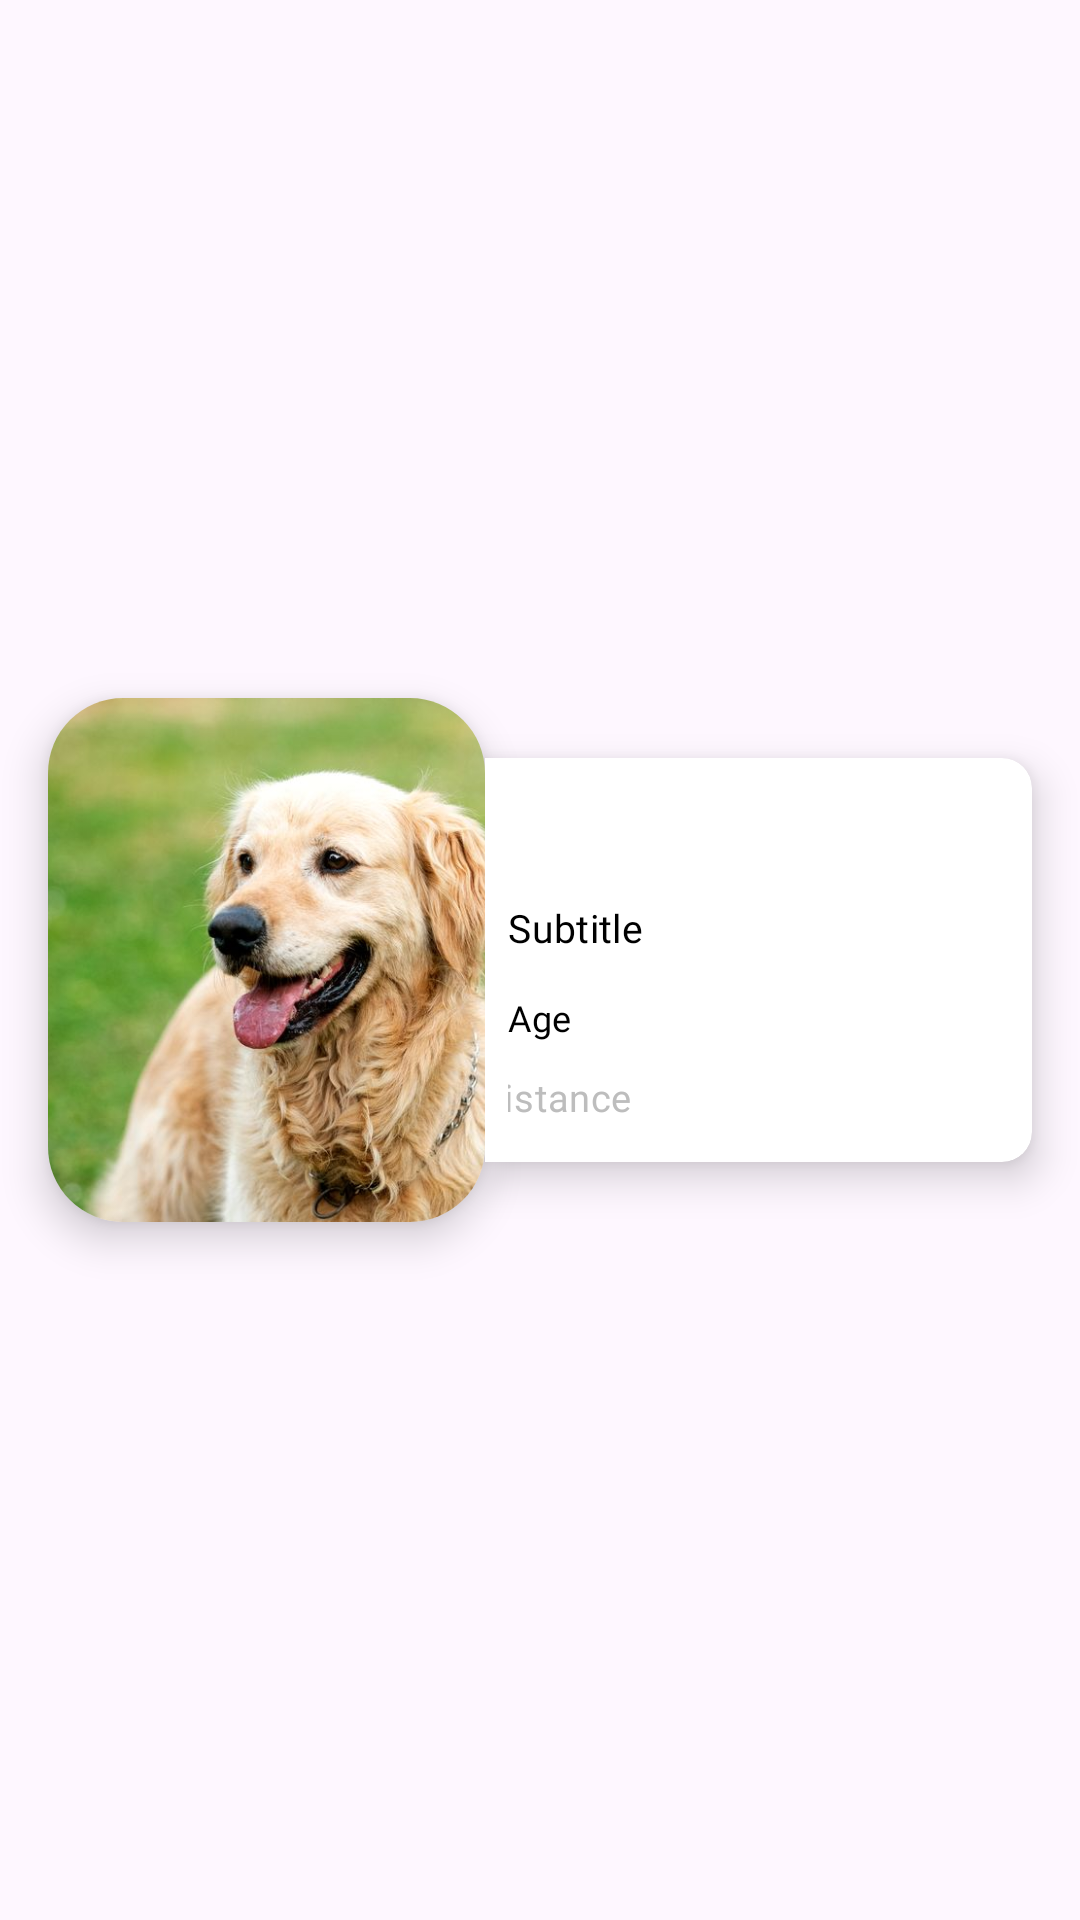

Android layout source for this screen:
<!-- AndroidManifest.xml: application theme Theme.LittlePaw -->
<!-- res/layout/fragment_pet_card.xml -->
<?xml version="1.0" encoding="utf-8"?>
<androidx.constraintlayout.widget.ConstraintLayout xmlns:android="http://schemas.android.com/apk/res/android"
    xmlns:app="http://schemas.android.com/apk/res-auto"
    xmlns:tools="http://schemas.android.com/tools"
    android:layout_width="match_parent"
    android:layout_height="wrap_content"
    android:layout_marginBottom="10dp"
    android:orientation="horizontal">


    <com.google.android.material.card.MaterialCardView
        style="@style/Widget.Material3.CardView.Elevated"
        android:id="@+id/cardImageView"
        app:layout_constraintDimensionRatio="10:12"
        android:layout_width="0dp"
        android:layout_height="0dp"
        app:layout_constraintBottom_toBottomOf="parent"
        app:layout_constraintEnd_toStartOf="@+id/cardView"
        app:layout_constraintHorizontal_chainStyle="packed"
        app:layout_constraintStart_toStartOf="parent"
        app:layout_constraintTop_toTopOf="parent"
        app:cardCornerRadius="25dp"
        app:cardElevation="8dp"
        android:layout_marginStart="16dp"
        android:layout_marginVertical="15dp"
        app:layout_constraintHorizontal_weight="4"
        android:clickable="true"
        android:focusable="true">


        <ImageView
            android:id="@+id/pet_image"
            android:layout_width="match_parent"
            android:layout_height="match_parent"
            android:scaleType="centerCrop"
            app:srcCompat="@drawable/dog_placeholder"
            android:contentDescription="@string/pet_image_in_card_item" />

    </com.google.android.material.card.MaterialCardView>

    <com.google.android.material.card.MaterialCardView
        style="@style/Widget.Material3.CardView.Elevated"
        android:id="@+id/cardView"
        android:layout_width="0dp"
        android:layout_height="0dp"
        android:layout_marginVertical="20dp"
        android:layout_marginEnd="16dp"
        app:shapeAppearanceOverlay="@style/ShapeAppearanceOverlay.MaterialCardView.Cut"
        app:cardElevation="8dp"
        app:cardBackgroundColor="@color/white"
        app:layout_constraintHorizontal_weight="5"
        app:layout_constraintBottom_toBottomOf="@+id/cardImageView"
        app:layout_constraintEnd_toEndOf="parent"
        app:layout_constraintStart_toEndOf="@+id/cardImageView"
        app:layout_constraintTop_toTopOf="@+id/cardImageView"
        android:clickable="true"
        android:focusable="true">

        <androidx.constraintlayout.widget.ConstraintLayout
            android:layout_width="match_parent"
            android:layout_height="match_parent"
            android:paddingTop="5dp"
            android:paddingStart="5dp"
            android:paddingEnd="0dp">

            <TextView
                android:id="@+id/name_title"
                android:layout_width="wrap_content"
                android:layout_height="wrap_content"
                android:fontFamily="@font/anybody_bold"
                android:textAppearance="?attr/textAppearanceListItem"
                android:textColor="@color/black"
                android:textSize="18sp"
                app:layout_constraintBottom_toTopOf="@+id/breed_subtitle"
                app:layout_constraintStart_toStartOf="parent"
                app:layout_constraintTop_toTopOf="parent"
                app:layout_constraintVertical_chainStyle="spread"
                tools:text="Title" />

            <TextView
                android:id="@+id/breed_subtitle"
                android:layout_width="wrap_content"
                android:layout_height="wrap_content"
                android:fontFamily="@font/anybody_bold"
                android:paddingBottom="5dp"
                android:text="Subtitle"
                android:textAppearance="?attr/textAppearanceListItem"
                android:textColor="@color/black"
                android:textSize="13sp"
                app:layout_constraintBottom_toTopOf="@+id/age_text"
                app:layout_constraintStart_toStartOf="parent"
                app:layout_constraintTop_toBottomOf="@+id/name_title" />

            <TextView
                android:id="@+id/age_text"
                android:layout_width="wrap_content"
                android:layout_height="wrap_content"
                android:fontFamily="@font/anybody_bold"
                android:text="Age"
                android:textAppearance="?attr/textAppearanceListItem"
                android:textColor="@color/black"
                android:textSize="12sp"
                app:layout_constraintBottom_toTopOf="@+id/distance_text"
                app:layout_constraintStart_toStartOf="parent"
                app:layout_constraintTop_toBottomOf="@+id/breed_subtitle" />

            <TextView
                android:id="@+id/distance_text"
                android:layout_width="wrap_content"
                android:layout_height="wrap_content"
                android:layout_marginStart="-17dp"
                android:fontFamily="@font/anybody"
                android:gravity="center_vertical"
                android:text="Distance"
                android:textAppearance="?attr/textAppearanceListItem"
                android:textColor="#BDBDBD"
                android:textSize="16sp"
                app:drawableLeftCompat="@drawable/ic_location"
                android:scaleX="0.8"
                android:scaleY="0.8"
                app:drawableTint="@color/primary"
                app:layout_constraintBottom_toBottomOf="parent"
                app:layout_constraintStart_toStartOf="parent"
                app:layout_constraintTop_toBottomOf="@+id/age_text" />

            <ImageView
                android:id="@+id/gender_icon_image"
                android:layout_width="30dp"
                android:layout_height="30dp"
                android:paddingEnd="3dp"
                android:contentDescription="Gender icon image"
                android:src="@drawable/ic_male_symbol"
                app:layout_constraintEnd_toEndOf="parent"
                app:layout_constraintTop_toTopOf="parent" />

        </androidx.constraintlayout.widget.ConstraintLayout>

    </com.google.android.material.card.MaterialCardView>


</androidx.constraintlayout.widget.ConstraintLayout>
<!-- resources referenced by this layout -->
<resources>
  <color name="black">#000000</color>
  <color name="primary">#F7D783</color>
  <color name="white">#FFFFFFFF</color>
  <!-- drawable dog_placeholder: jpg bitmap (drawable, 56142 bytes) -->
  <string name="pet_image_in_card_item">Pet image in card item</string>
  <style name="ShapeAppearanceOverlay.MaterialCardView.Cut" parent="">
          <item name="cornerFamily">rounded</item>
          <item name="cornerSizeTopRight">10dp</item>
          <item name="cornerSizeTopLeft">0dp</item>
          <item name="cornerSizeBottomRight">10dp</item>
          <item name="cornerSizeBottomLeft">0dp</item>
      </style>
  <style name="Theme.LittlePaw" parent="Theme.Material3.DayNight.NoActionBar">
          
          <item name="colorPrimary">@color/primary</item>
          <item name="colorPrimaryVariant">@color/primary</item>
          <item name="colorOnPrimary">@color/white</item>
          
          <item name="colorSecondary">@color/secondary</item>
          <item name="colorSecondaryVariant">@color/secondary</item>
          <item name="colorOnSecondary">@color/white</item>
          
          <item name="android:statusBarColor">?attr/colorPrimary</item>
          <item name="android:windowLightStatusBar">true</item>
          
  
      </style>
  <color name="secondary">#E0B46C</color>
</resources>
